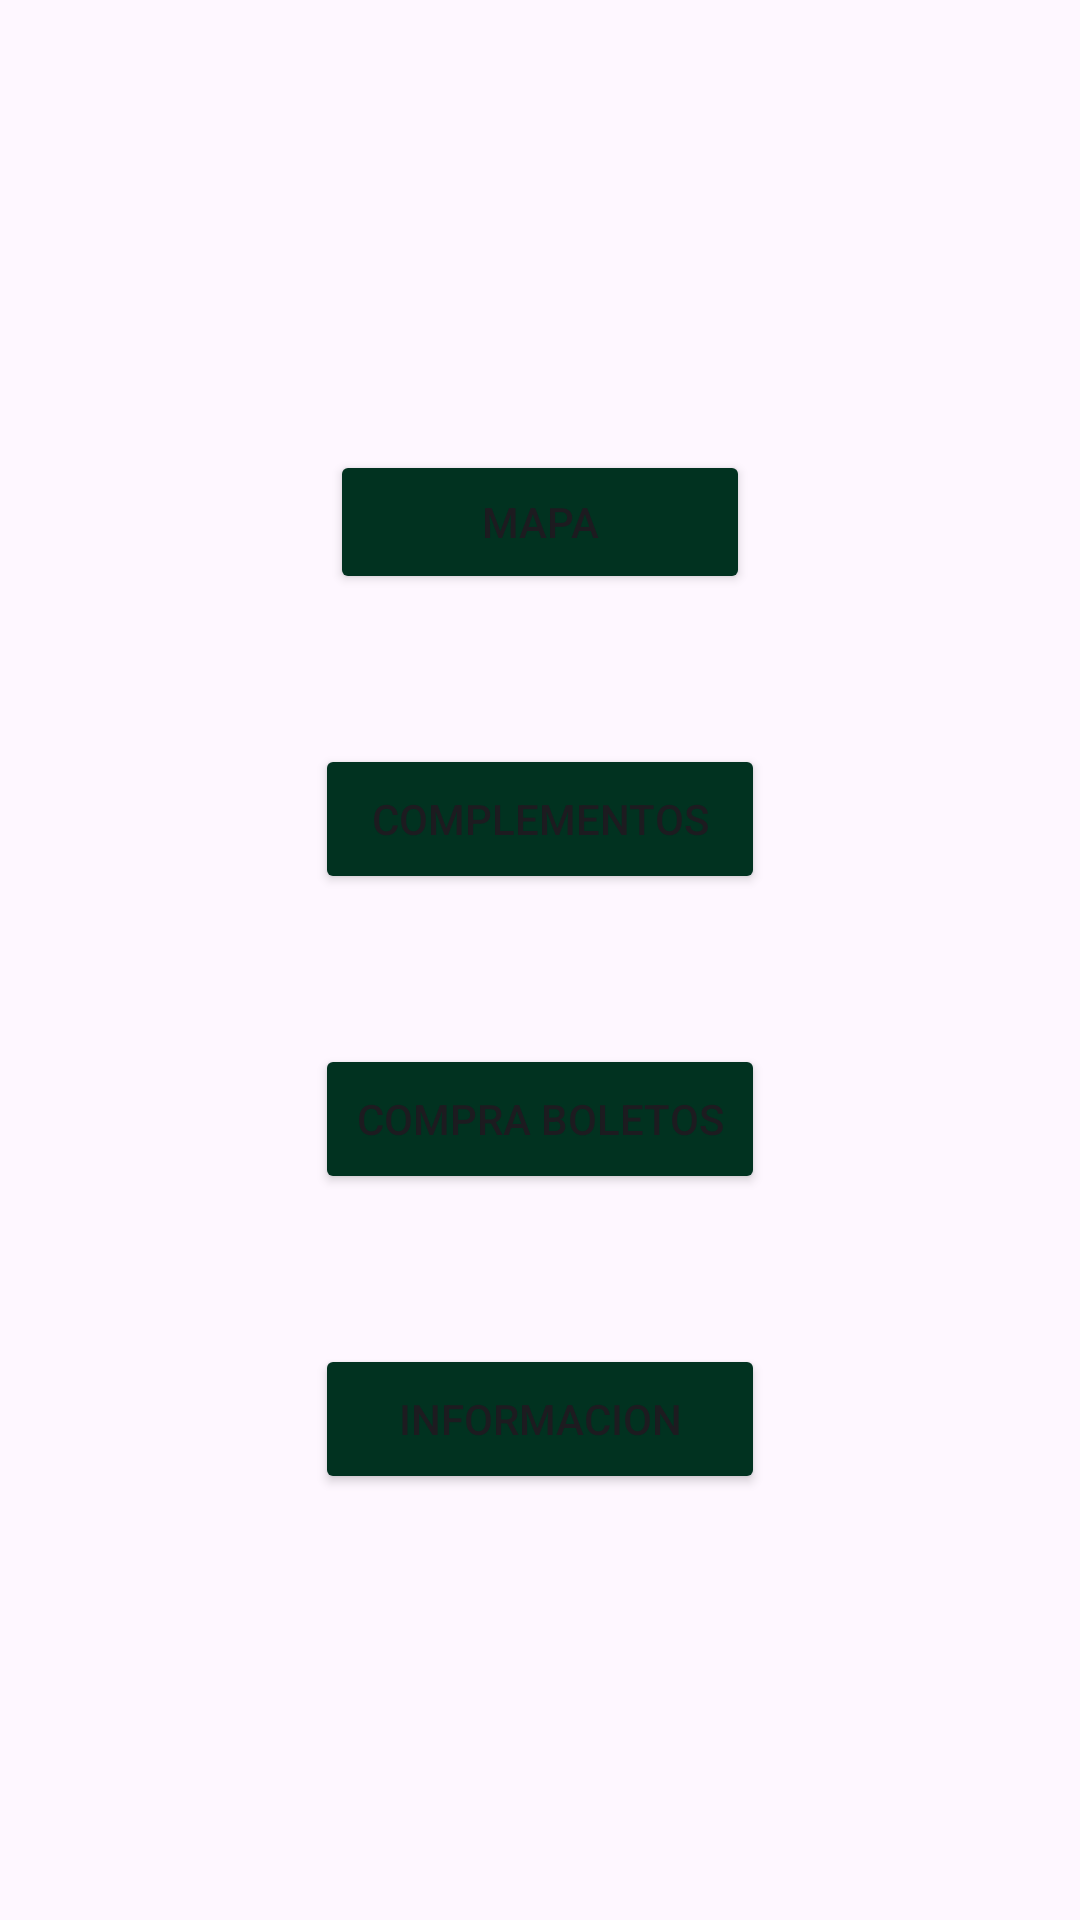

Layout XML and referenced resources for this Android screen:
<!-- AndroidManifest.xml: application theme Theme.ZooTrek -->
<!-- res/layout/menu.xml -->
<?xml version="1.0" encoding="utf-8"?>
<LinearLayout xmlns:android="http://schemas.android.com/apk/res/android"
    xmlns:tools="http://schemas.android.com/tools"
    android:id="@+id/main"
    android:orientation="vertical"
    android:layout_width="match_parent"
    android:layout_height="match_parent"
    tools:context=".controller.Menu">



    <Button
        android:id="@+id/btniniciarsesion3"
        android:layout_width="140dp"
        android:layout_height="48dp"
        android:text="@string/botonmapa"
        android:layout_gravity="center"
        android:layout_marginTop="150sp"
        android:backgroundTint="@color/verde"/>
    <Button
        android:id="@+id/btniniciarsesion4"
        android:layout_width="150dp"
        android:layout_height="50dp"
        android:text="@string/botoncomplementos"
        android:layout_gravity="center"
        android:layout_marginTop="50sp"
        android:backgroundTint="@color/verde"/>
    <Button
        android:id="@+id/btniniciarsesion5"
        android:layout_width="150dp"
        android:layout_height="50dp"
        android:text="@string/botoncomprarboletos"
        android:layout_gravity="center"
        android:layout_marginTop="50sp"
        android:backgroundTint="@color/verde"/>
    <Button
        android:id="@+id/btniniciarsesion6"
        android:layout_width="150dp"
        android:layout_height="50dp"
        android:text="@string/botoninformacion"
        android:layout_gravity="center"
        android:layout_marginTop="50sp"
        android:backgroundTint="@color/verde"/>

    <ImageView
        android:layout_width="200dp"
        android:layout_height="150dp"
        android:layout_gravity="center"
        android:contentDescription="@string/descimageninicio"
        android:src="@drawable/tucaninicio" />
    <Button
        android:id="@+id/btnvolver2"
        android:layout_width="140dp"
        android:layout_height="48dp"
        android:text="@string/botonvolver"
        android:backgroundTint="@color/verde"/>
</LinearLayout>
<!-- resources referenced by this layout -->
<resources>
  <color name="verde">#013220</color>
  <string name="botoncomplementos">Complementos</string>
  <string name="botoncomprarboletos">Compra Boletos</string>
  <string name="botoninformacion">informacion</string>
  <string name="botonmapa">Mapa</string>
  <string name="botonvolver">Volver</string>
  <string name="descimageninicio">desc_imageninicio</string>
  <style name="Theme.ZooTrek" parent="Base.Theme.ZooTrek" />
  <style name="Base.Theme.ZooTrek" parent="Theme.Material3.DayNight.NoActionBar">
          
          
      </style>
</resources>
